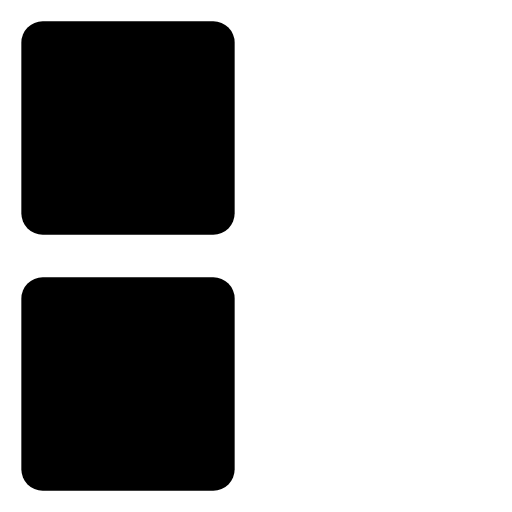
t = 0.00 s
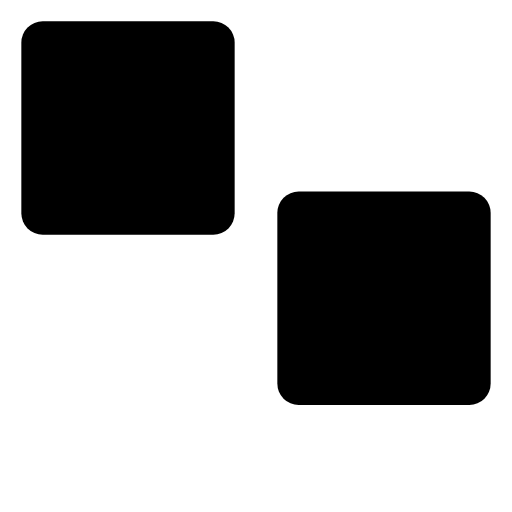
t = 0.53 s
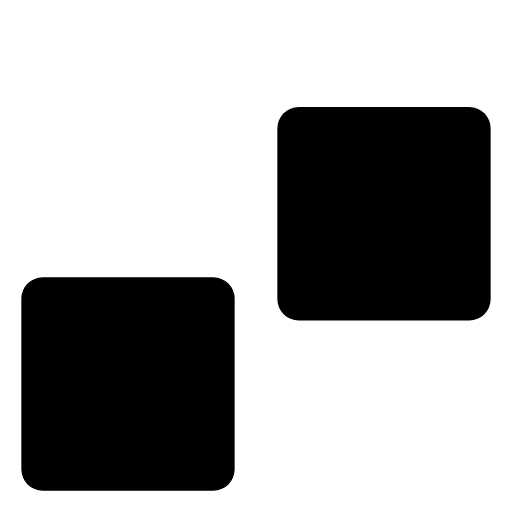
t = 1.07 s
t = 1.60 s: frame unchanged from t = 0.00 s, image omitted
t = 2.13 s: frame unchanged from t = 0.53 s, image omitted
t = 2.67 s: frame unchanged from t = 1.07 s, image omitted

The animated SVG that drew these frames (rendered in a browser with its animation timeline set to each time). Animation: 1 CSS @keyframes rule; one cycle of 3.20 s, repeats indefinitely.

<svg xmlns="http://www.w3.org/2000/svg" width="24" height="24" viewBox="0 0 24 24">
  <style>
    .spinner_9Mto {
      animation: spinner_5GqJ 1.6s linear infinite;
      animation-delay: -1.6s
    }

    .spinner_bb12 {
      animation-delay: -1s
    }

    @keyframes spinner_5GqJ {
      12.5% {
        x: 13px;
        y: 1px
      }

      25% {
        x: 13px;
        y: 1px
      }

      37.5% {
        x: 13px;
        y: 13px
      }

      50% {
        x: 13px;
        y: 13px
      }

      62.5% {
        x: 1px;
        y: 13px
      }

      75% {
        x: 1px;
        y: 13px
      }

      87.5% {
        x: 1px;
        y: 1px
      }
    }
  </style>
  <rect class="spinner_9Mto" x="1" y="1" rx="1" width="10" height="10" />
  <rect class="spinner_9Mto spinner_bb12" x="1" y="1" rx="1" width="10" height="10" />
</svg>
